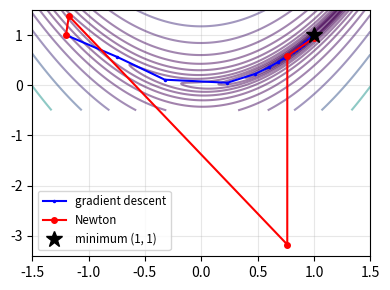
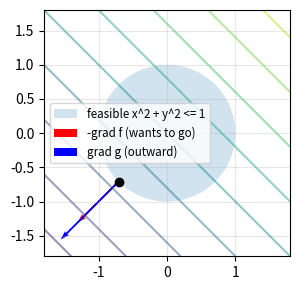
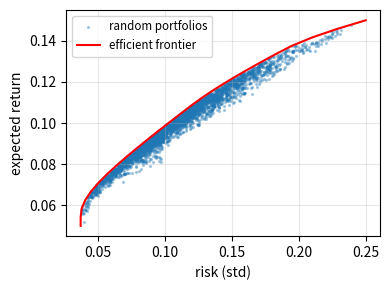

These charts were generated, in order, by the following Python code:
import numpy as np
import matplotlib.pyplot as plt
from itertools import product
from scipy.optimize import minimize

np.set_printoptions(linewidth=np.inf)
np.set_printoptions(suppress=True)

def plot_nicely():
    for ax in plt.gcf().get_axes():
        ax.grid(True, which="both", alpha=0.3)
        if ax.get_legend_handles_labels()[0]:
            ax.legend(fontsize='small')
    plt.tight_layout()

def rosen(p):
    x, y = p
    return (1 - x)**2 + 100 * (y - x**2)**2

def rosen_grad(p):
    x, y = p
    return np.array([-2 * (1 - x) - 400 * x * (y - x**2), 200 * (y - x**2)])

def rosen_hess(p):
    x, y = p
    return np.array([[2 - 400 * y + 1200 * x**2, -400 * x], [-400 * x, 200]])

H_star = rosen_hess([1, 1])
eig = np.linalg.eigvalsh(H_star)
print(f'(1, 1) 处 Hessian 特征值 = {eig}, 条件数 = {eig[-1] / eig[0]:.1f}, 梯度下降学习率上限 2/lambda_max = {2 / eig[-1]:.5f}')

start = np.array([-1.2, 1.0])

# 梯度下降
p, path_gd = start.copy(), [start.copy()]
for k in range(20000):
    p = p - 0.0015 * rosen_grad(p)
    path_gd.append(p.copy())
    if np.linalg.norm(rosen_grad(p)) < 1e-6:
        break
path_gd = np.array(path_gd)
print(f'梯度下降: {len(path_gd) - 1} 步 (上限 20000 步, 还没收敛到梯度 < 1e-6), 终点 = {np.round(path_gd[-1], 6)}, f = {rosen(path_gd[-1]):.2e}')

# 牛顿法
p, path_nt = start.copy(), [start.copy()]
for k in range(100):
    p = p - np.linalg.solve(rosen_hess(p), rosen_grad(p))
    path_nt.append(p.copy())
    if np.linalg.norm(rosen_grad(p)) < 1e-10:
        break
path_nt = np.array(path_nt)
print(f'牛顿法:   {len(path_nt) - 1} 步, 终点 = {np.round(path_nt[-1], 6)}, f = {rosen(path_nt[-1]):.2e}')

res_bfgs = minimize(rosen, start, jac=rosen_grad, method='BFGS')
print(f'scipy BFGS: {res_bfgs.nit} 步, 终点 = {np.round(res_bfgs.x, 6)}')

xs, ys = np.meshgrid(np.linspace(-1.5, 1.5, 300), np.linspace(-0.5, 1.5, 300))
plt.figure(figsize=(4, 3))
plt.contour(xs, ys, rosen([xs, ys]), levels=np.logspace(-1, 3, 15), alpha=0.5)
plt.plot(path_gd[::200, 0], path_gd[::200, 1], 'b.-', markersize=3, label='gradient descent')
plt.plot(path_nt[:, 0], path_nt[:, 1], 'ro-', markersize=4, label='Newton')
plt.plot(1, 1, 'k*', markersize=12, label='minimum (1, 1)')
plot_nicely()
plt.show()

def convex_f(p):
    x, y = p
    return x**2 + x * y + 2 * y**2 + np.exp(0.5 * x) - 3 * y

def nonconvex_f(p):
    x, y = p
    return np.sin(3 * x) + np.cos(3 * y) + 0.1 * (x**2 + y**2)

def numerical_hessian(f, p, h=1e-4):
    p = np.asarray(p, float); n = len(p); H = np.zeros((n, n))
    for i in range(n):
        for j in range(n):
            ei, ej = np.eye(n)[i] * h, np.eye(n)[j] * h
            H[i, j] = (f(p + ei + ej) - f(p + ei - ej) - f(p - ei + ej) + f(p - ei - ej)) / (4 * h * h)
    return H

rng = np.random.default_rng(0)
pts = rng.uniform(-3, 3, size=(300, 2))
min_eig_convex = min(np.linalg.eigvalsh(numerical_hessian(convex_f, q))[0] for q in pts)
min_eig_nonconvex = min(np.linalg.eigvalsh(numerical_hessian(nonconvex_f, q))[0] for q in pts)
print(f'凸函数: 300 个随机点 Hessian 最小特征值 = {min_eig_convex:.4f} (>= 0)')
print(f'非凸函数: 300 个随机点 Hessian 最小特征值 = {min_eig_nonconvex:.4f} (有负的)')

# 从 30 个随机起点出发做局部优化
starts = rng.uniform(-3, 3, size=(30, 2))
convex_ends = np.array([minimize(convex_f, s).x for s in starts])
nonconvex_vals = np.array([minimize(nonconvex_f, s).fun for s in starts])
print(f'凸函数: 30 个起点的终点散布 (最大距离) = {np.max(np.linalg.norm(convex_ends - convex_ends[0], axis=1)):.2e}, 都到同一个全局最优')
print(f'非凸函数: 30 个起点得到 {len(np.unique(np.round(nonconvex_vals, 4)))} 个不同的局部最优值, 最小 = {nonconvex_vals.min():.4f}, 最大 = {nonconvex_vals.max():.4f}')

# 一阶条件: 切平面在凸函数下方
x0 = np.array([0.5, -0.3])
g0 = np.array([(convex_f(x0 + e) - convex_f(x0 - e)) / 2e-6 for e in np.eye(2) * 1e-6])
ys = rng.uniform(-3, 3, size=(5000, 2))
gap = np.array([convex_f(y) for y in ys]) - (convex_f(x0) + (ys - x0) @ g0)
print(f'f(y) - [f(x) + grad^T (y - x)] 的最小值 = {gap.min():.4f} (>= 0)')

# f 是二次函数, 约束是线性的, 每种情况的 KKT 方程都是线性方程组
G_lin = np.array([[1.0, 1.0], [1.0, 0.0]])
b_lin = np.array([3.0, 1.5])
target = np.array([3.0, 2.0])

def solve_kkt(b_vec, verbose=True):
    best = None
    for active in product([False, True], repeat=2):
        idx = [i for i in range(2) if active[i]]
        k = len(idx)
        # 未知数 [x, y, mu_active...]: 2(x - target) + G_act^T mu = 0, G_act x = b_act
        M = np.zeros((2 + k, 2 + k))
        rhs = np.zeros(2 + k)
        M[:2, :2] = 2 * np.eye(2)
        rhs[:2] = 2 * target
        if k:
            M[:2, 2:] = G_lin[idx].T
            M[2:, :2] = G_lin[idx]
            rhs[2:] = b_vec[idx]
        sol = np.linalg.solve(M, rhs)
        xy, mu = sol[:2], np.zeros(2)
        mu[idx] = sol[2:]
        feasible = np.all(G_lin @ xy <= b_vec + 1e-9)
        dual_ok = np.all(mu >= -1e-9)
        f_val = np.sum((xy - target)**2)
        if verbose:
            print(f'active = {[f"g{i + 1}" for i in idx]}: (x, y) = {np.round(xy, 4)}, mu = {np.round(mu, 4)}, '
                  f'可行? {feasible}, mu >= 0? {dual_ok}, f = {f_val:.4f}')
        if feasible and dual_ok:
            best = (xy, mu, f_val)
    return best

xy_kkt, mu_kkt, f_kkt = solve_kkt(b_lin)
print(f'\nKKT 解: (x, y) = {xy_kkt}, mu = {mu_kkt}, f* = {f_kkt:.4f}')

cons = [{'type': 'ineq', 'fun': lambda p, i=i: b_lin[i] - G_lin[i] @ p} for i in range(2)]   # scipy 的 ineq 约定是 fun >= 0
res_slsqp = minimize(lambda p: np.sum((p - target)**2), x0=[0, 0], method='SLSQP', constraints=cons)
print(f'scipy SLSQP: (x, y) = {np.round(res_slsqp.x, 6)}, f* = {res_slsqp.fun:.6f}, 一致? {np.allclose(res_slsqp.x, xy_kkt, atol=1e-6)}')

# 敏感性 df*/db_i = -mu_i
for i in range(2):
    db = np.zeros(2); db[i] = 1e-4
    f_plus = solve_kkt(b_lin + db, verbose=False)[2]
    print(f'放宽 g{i + 1}: df*/db = {(f_plus - f_kkt) / 1e-4:.4f}, -mu = {-mu_kkt[i]:.4f}')

# 非线性约束的几何意义: min x + y, s.t. x^2 + y^2 <= 1
# KKT: (1, 1) + mu (2x, 2y) = 0  =>  x = y = -1 / (2 mu), 代入 x^2 + y^2 = 1  =>  mu = 1/sqrt(2), x = y = -1/sqrt(2)
mu_c = 1 / np.sqrt(2)
x_c = np.array([-1, -1]) / np.sqrt(2)
res_c = minimize(lambda p: p[0] + p[1], x0=[0.5, 0], method='SLSQP',
                 constraints={'type': 'ineq', 'fun': lambda p: 1 - p[0]**2 - p[1]**2})
print(f'KKT 手算: x* = {np.round(x_c, 6)}, mu = {mu_c:.6f}; SLSQP: x* = {np.round(res_c.x, 6)}')
grad_f, grad_g = np.array([1.0, 1.0]), 2 * x_c
print(f'grad f + mu grad g = {np.round(grad_f + mu_c * grad_g, 10)}')

theta = np.linspace(0, 2 * np.pi, 200)
xs, ys = np.meshgrid(np.linspace(-1.8, 1.8, 200), np.linspace(-1.8, 1.8, 200))
plt.figure(figsize=(4, 3))
plt.fill(np.cos(theta), np.sin(theta), alpha=0.2, label='feasible x^2 + y^2 <= 1')
plt.contour(xs, ys, xs + ys, levels=10, alpha=0.5)
plt.quiver(*x_c, *(-grad_f), color='r', scale=6, label='-grad f (wants to go)')
plt.quiver(*x_c, *grad_g, color='b', scale=6, label='grad g (outward)')
plt.plot(*x_c, 'ko')
plt.gca().set_aspect('equal')
plot_nicely()
plt.show()

def penalty_obj(p, rho):
    viol = np.maximum(0, G_lin @ p - b_lin)
    return np.sum((p - target)**2) + rho / 2 * np.sum(viol**2)

def penalty_grad(p, rho):
    viol = np.maximum(0, G_lin @ p - b_lin)
    return 2 * (p - target) + rho * G_lin.T @ viol

p = np.zeros(2)
for rho in [1, 10, 100, 1000, 10000, 100000]:
    p = minimize(penalty_obj, p, args=(rho,), jac=penalty_grad, method='BFGS', options={'gtol': 1e-10}).x   # 用上一次的解热启动
    viol = np.maximum(0, G_lin @ p - b_lin)
    print(f'rho = {rho:>6}: x = {np.round(p, 6)}, 违反量 = {np.round(viol, 6)}, mu 估计 = rho * 违反量 = {np.round(rho * viol, 4)}')
print(f'KKT 精确解: x = {xy_kkt}, mu = {mu_kkt}')

mu_r = np.array([0.08, 0.12, 0.15, 0.05])
vol = np.array([0.10, 0.18, 0.25, 0.04])
corr = np.array([[1.0, 0.3, 0.2, 0.0],
                 [0.3, 1.0, 0.5, 0.1],
                 [0.2, 0.5, 1.0, 0.0],
                 [0.0, 0.1, 0.0, 1.0]])
Sigma = corr * np.outer(vol, vol)

def solve_portfolio(r_target):
    cons = [{'type': 'eq', 'fun': lambda w: w.sum() - 1, 'jac': lambda w: np.ones_like(w)},
            {'type': 'ineq', 'fun': lambda w: w @ mu_r - r_target, 'jac': lambda w: mu_r}]
    return minimize(lambda w: w @ Sigma @ w, np.full(4, 0.25), jac=lambda w: 2 * Sigma @ w,
                    method='SLSQP', bounds=[(0, 1)] * 4, constraints=cons, options={'ftol': 1e-12})

res_p = solve_portfolio(0.10)
w = res_p.x
print(f'目标收益 10%: 权重 = {np.round(w, 4)}, 收益 = {w @ mu_r:.4f}, 风险 (标准差) = {np.sqrt(w @ Sigma @ w):.4f}')
w8 = solve_portfolio(0.08).x
print(f'同样要求 8% 的收益: 单独持有资产 1 的风险 = {vol[0]:.4f}, 最优组合的风险 = {np.sqrt(w8 @ Sigma @ w8):.4f} (分散投资降低风险)')

# 手动检查 KKT: 2 Sigma w = lam * 1 + nu * mu + eta, eta_i >= 0 只在 w_i = 0 处非零
active = w > 1e-6
A_kkt = np.column_stack([np.ones(active.sum()), mu_r[active]])
lam_nu, *_ = np.linalg.lstsq(A_kkt, 2 * Sigma[active] @ w, rcond=None)
print(f'KKT 稳定性残差 (非零权重的资产) = {np.max(np.abs(A_kkt @ lam_nu - 2 * Sigma[active] @ w)):.2e}, 收益约束的乘子 nu = {lam_nu[1]:.4f} (>= 0)')

targets = np.linspace(0.05, 0.15, 25)
risks = [np.sqrt(solve_portfolio(r).fun) for r in targets]
rng = np.random.default_rng(3)
W_rand = rng.dirichlet(np.ones(4), size=3000)
plt.figure(figsize=(4, 3))
plt.scatter(np.sqrt(np.einsum('ij,jk,ik->i', W_rand, Sigma, W_rand)), W_rand @ mu_r, s=2, alpha=0.3, label='random portfolios')
plt.plot(risks, targets, 'r-', label='efficient frontier')
plt.xlabel('risk (std)')
plt.ylabel('expected return')
plot_nicely()
plt.show()
